Photos from the image-classification dataset "grid_smoke_version" in the GitHub repository alterapars/wildfire_hackathon. Its 2 classes are: grid no smoke, grid smoke.

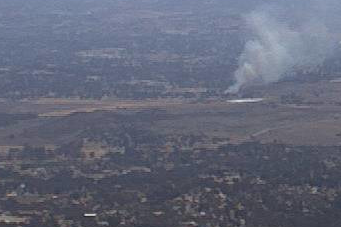
Label: grid smoke

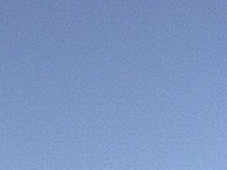
Label: grid no smoke

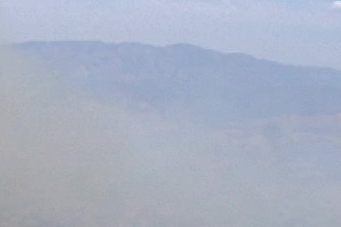
Label: grid smoke

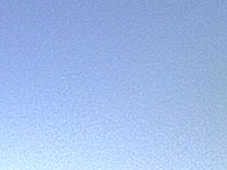
Label: grid no smoke

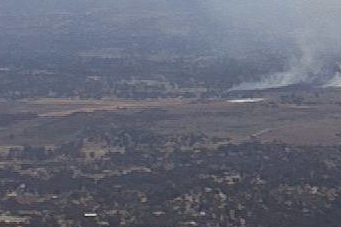
Label: grid smoke

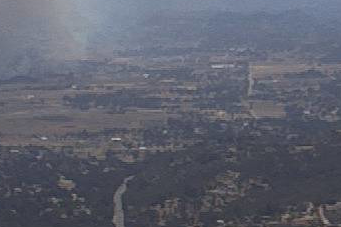
Label: grid smoke
